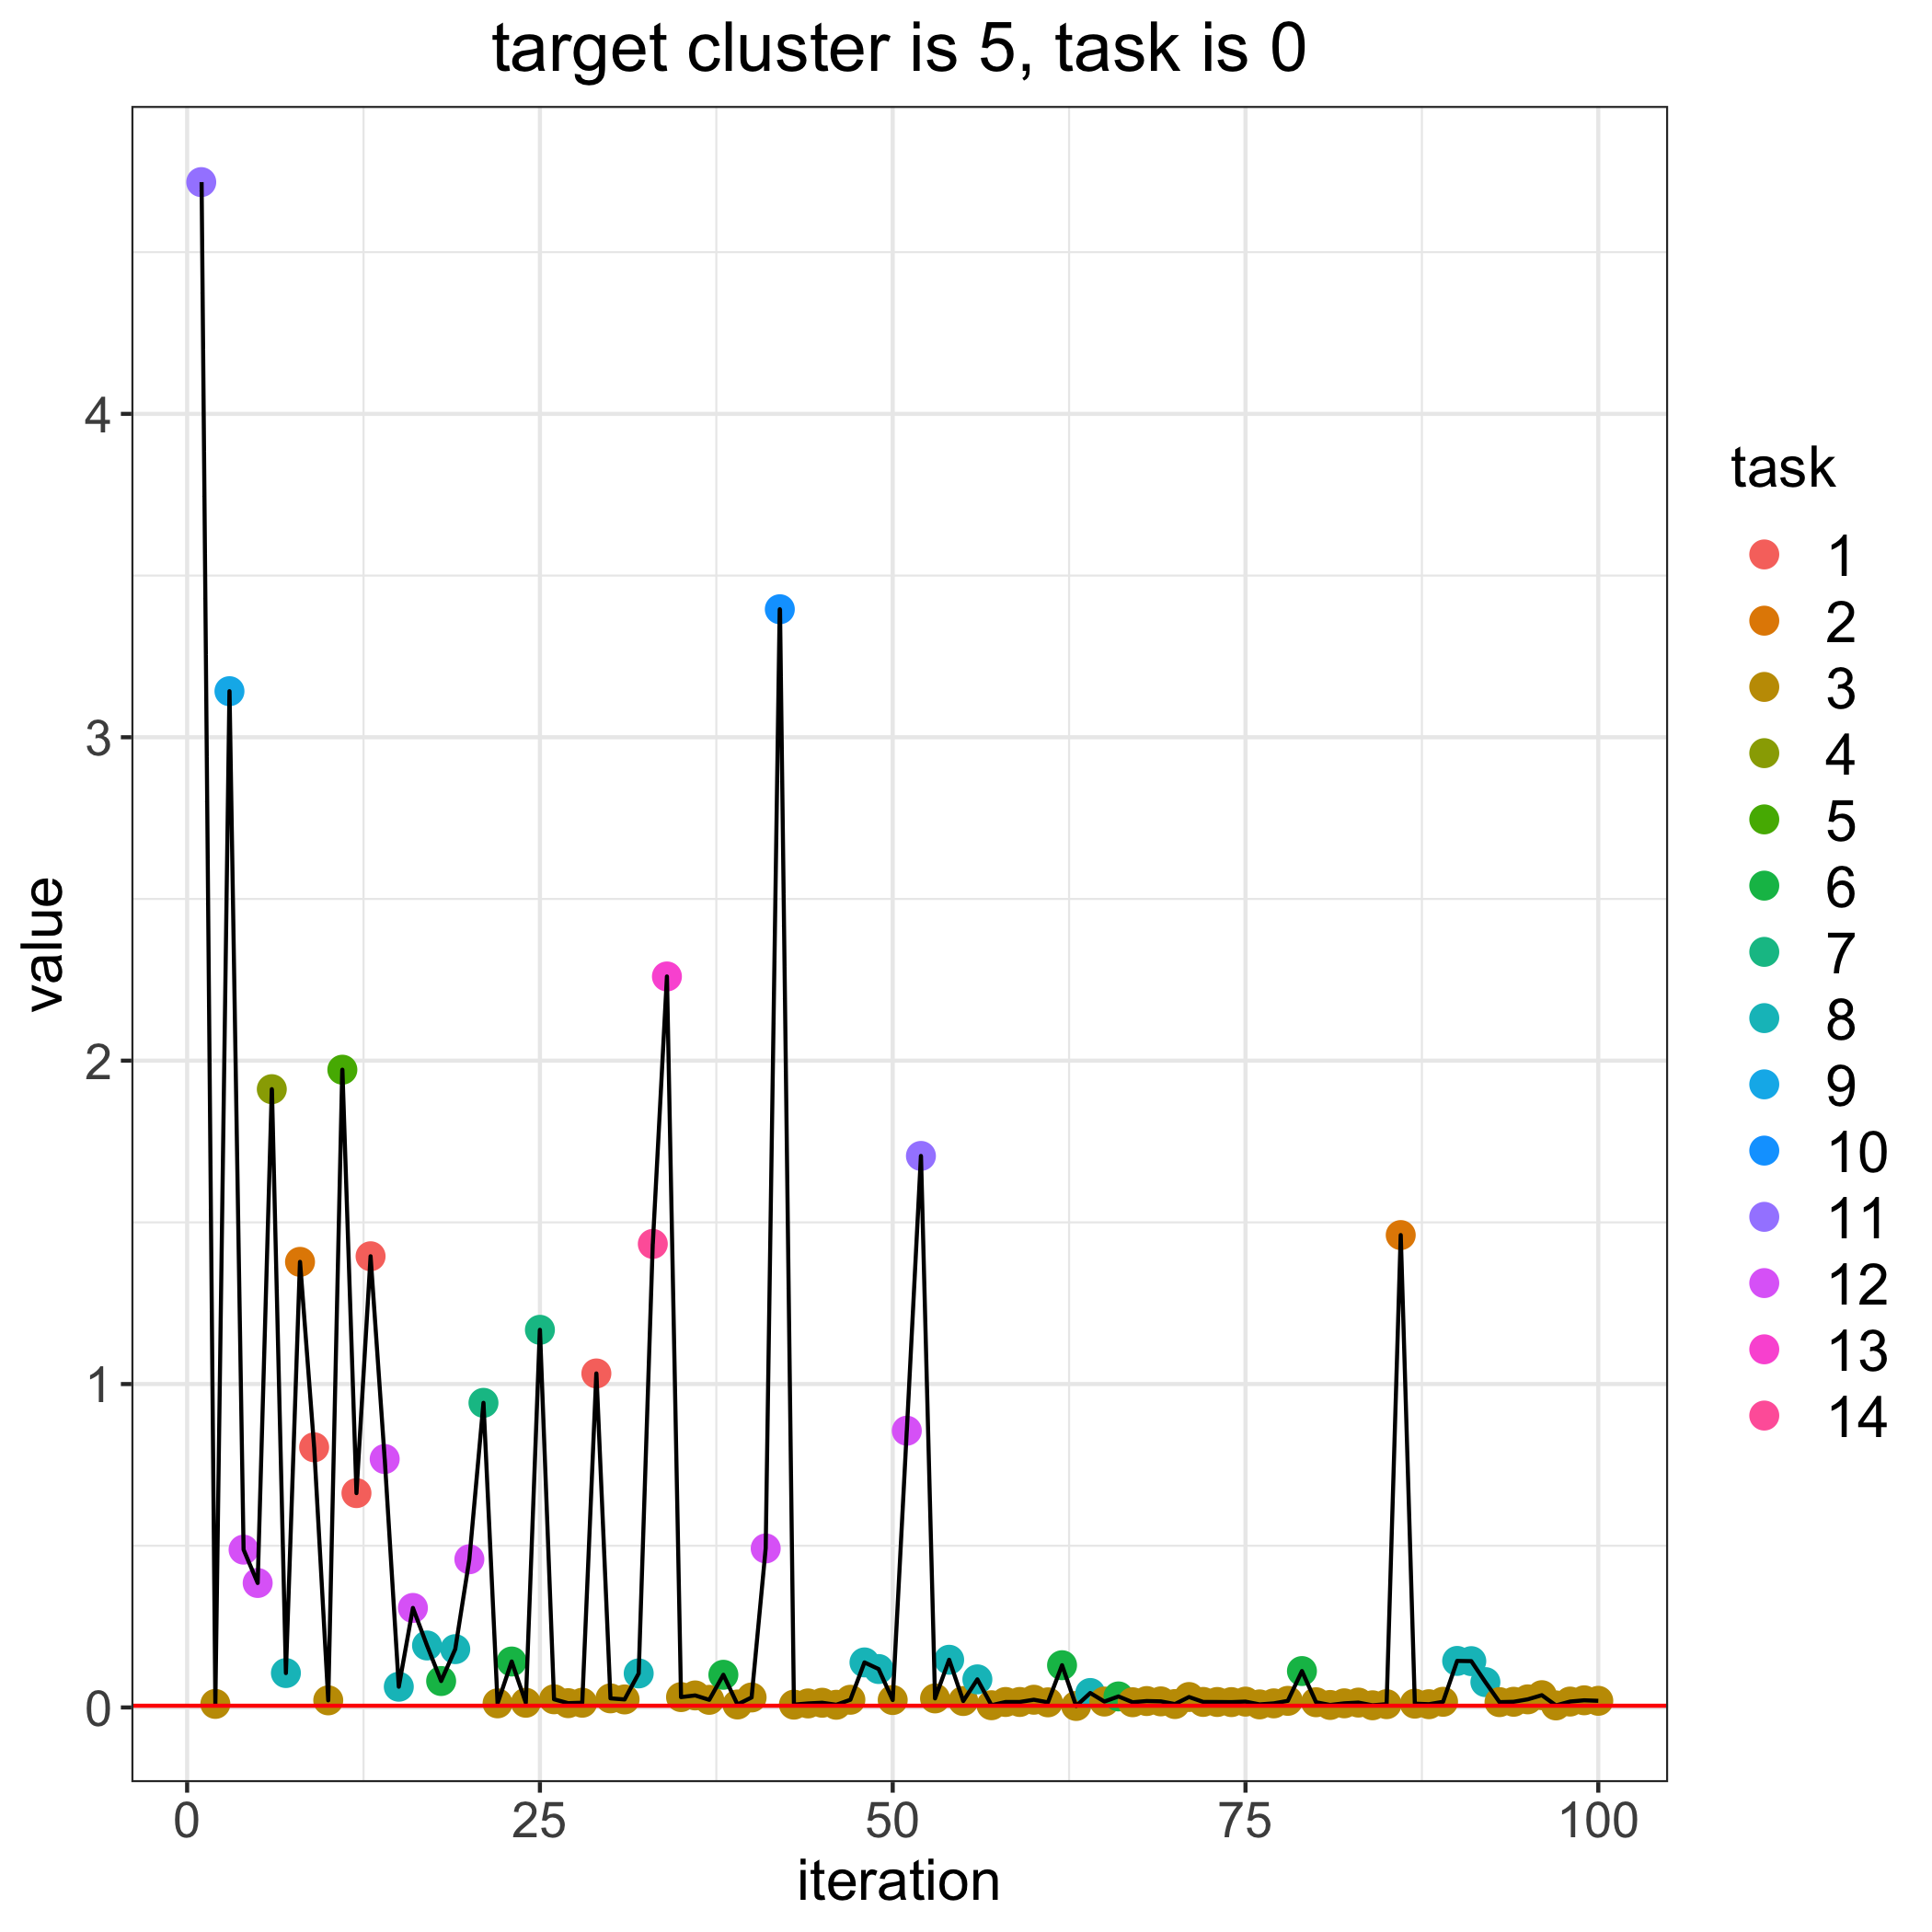

Data behind this chart, as committed beside it:
, losses, bandit_selects
0, 0.00531, 
1, 4.717, 11.0
2, 0.01096, 3.0
3, 3.142, 9.0
4, 0.488, 12.0
5, 0.3849, 12.0
6, 1.912, 4.0
7, 0.1064, 8.0
8, 1.378, 2.0
9, 0.8045, 1.0
10, 0.02196, 3.0
11, 1.972, 5.0
12, 0.6628, 1.0
13, 1.395, 1.0
14, 0.7682, 12.0
15, 0.0641, 8.0
16, 0.3077, 12.0
17, 0.1916, 8.0
18, 0.08171, 6.0
19, 0.1803, 8.0
20, 0.4583, 12.0
21, 0.9419, 7.0
22, 0.01268, 3.0
23, 0.1421, 6.0
24, 0.01456, 3.0
25, 1.168, 7.0
26, 0.02523, 3.0
27, 0.01325, 3.0
28, 0.01465, 3.0
29, 1.033, 1.0
30, 0.02813, 3.0
31, 0.02478, 3.0
32, 0.1053, 8.0
33, 1.433, 14.0
34, 2.26, 13.0
35, 0.03203, 3.0
36, 0.0372, 3.0
37, 0.02355, 3.0
38, 0.1011, 6.0
39, 0.009179, 3.0
40, 0.03089, 3.0
41, 0.4917, 12.0
42, 3.396, 10.0
43, 0.008712, 3.0
44, 0.01243, 3.0
45, 0.01454, 3.0
46, 0.008306, 3.0
47, 0.02379, 3.0
48, 0.1393, 8.0
49, 0.1188, 8.0
50, 0.02293, 3.0
51, 0.8557, 12.0
52, 1.705, 11.0
53, 0.02795, 3.0
54, 0.1475, 8.0
55, 0.0199, 3.0
56, 0.08686, 8.0
57, 0.006911, 3.0
58, 0.01691, 3.0
59, 0.01694, 3.0
... 41 more rows
